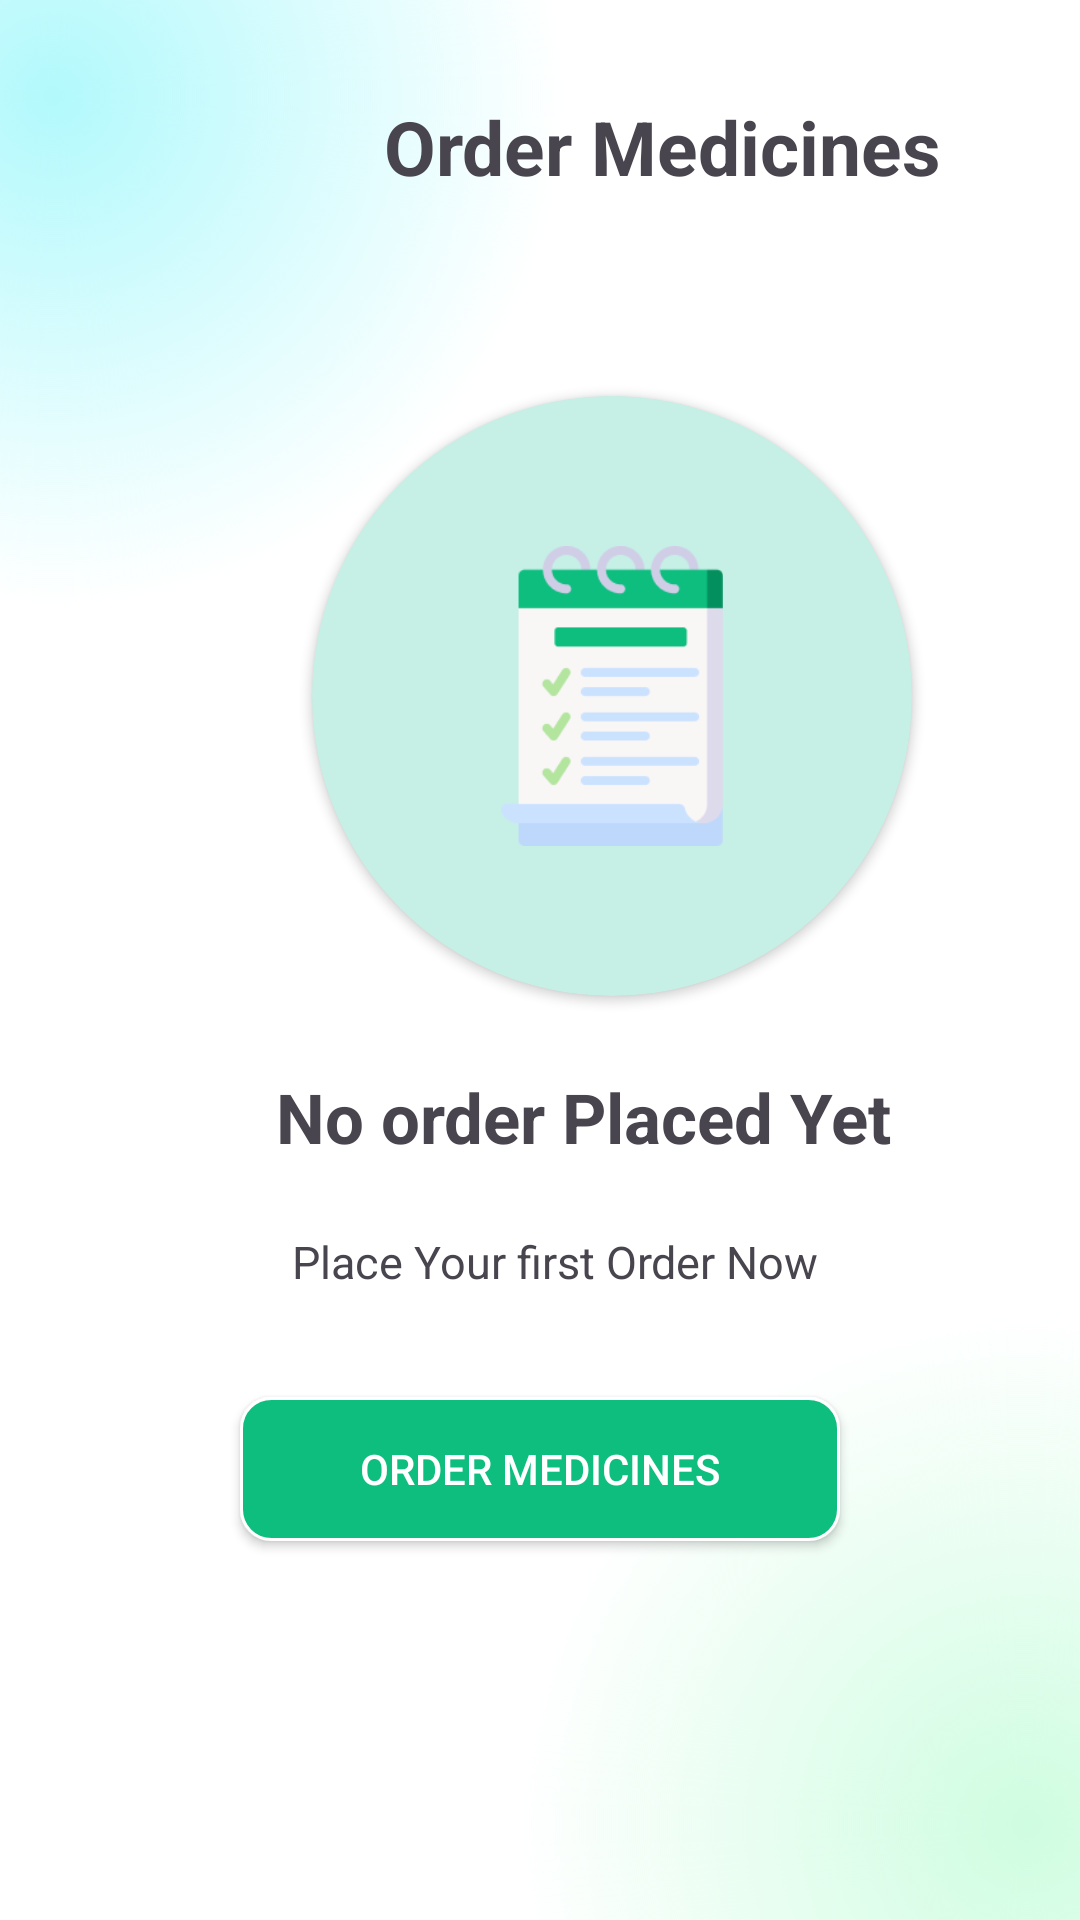

Android layout source for this screen:
<!-- AndroidManifest.xml: application theme Theme.DoctorApp -->
<!-- res/layout/fragment_order_medicine.xml -->
<?xml version="1.0" encoding="utf-8"?>
<androidx.constraintlayout.widget.ConstraintLayout
    xmlns:android="http://schemas.android.com/apk/res/android"
    xmlns:app="http://schemas.android.com/apk/res-auto"
    xmlns:tools="http://schemas.android.com/tools"
    android:layout_width="match_parent"
    android:layout_height="match_parent"
    android:background="@drawable/start_screen_gradient"
    tools:context=".InApp.MedicalRecordsFragment">

    <ImageButton
        android:layout_width="34dp"
        android:layout_height="34dp"
        android:layout_marginLeft="20dp"
        android:paddingLeft="5dp"
        android:layout_marginTop="32dp"
        android:background="@drawable/back_button_shape"
        android:src="@drawable/baseline_arrow_back_ios_24"
        app:layout_constraintStart_toStartOf="parent"
        app:layout_constraintTop_toTopOf="parent" />

    <TextView
        android:id="@+id/text123"
        android:layout_width="wrap_content"
        android:layout_height="wrap_content"
        android:layout_marginStart="128dp"
        android:layout_marginTop="32dp"
        android:text="Order Medicines"
        android:textSize="25dp"
        android:textStyle="bold"
        app:layout_constraintStart_toStartOf="parent"
        app:layout_constraintTop_toTopOf="parent" />

    <androidx.cardview.widget.CardView
        android:id="@+id/cardViewEmpty"
        android:layout_width="200dp"
        android:layout_height="200dp"
        android:layout_marginStart="104dp"
        android:layout_marginTop="132dp"
        android:backgroundTint="#C6EFE5"
        app:cardCornerRadius="100dp"
        app:layout_constraintStart_toStartOf="parent"
        app:layout_constraintTop_toTopOf="parent">

        <ImageView
            android:layout_width="100dp"
            android:layout_height="100dp"
            android:layout_gravity="center"
            android:src="@drawable/img_20" />
    </androidx.cardview.widget.CardView>

    <TextView
        android:id="@+id/textViewEmptyTitle"
        android:layout_width="wrap_content"
        android:layout_height="wrap_content"
        android:layout_marginStart="92dp"
        android:layout_marginTop="25dp"
        android:text="No order Placed Yet"
        android:textSize="23dp"
        android:textStyle="bold"
        app:layout_constraintStart_toStartOf="parent"
        app:layout_constraintTop_toBottomOf="@id/cardViewEmpty" />

    <TextView
        android:id="@+id/textViewEmptyDescription"
        android:layout_width="300dp"
        android:layout_height="50dp"
        android:text="Place Your first Order Now"
        android:gravity="center"
        android:textSize="15dp"
        android:layout_marginStart="35dp"
        android:layout_marginTop="8dp"
        app:layout_constraintTop_toBottomOf="@id/textViewEmptyTitle"
        app:layout_constraintStart_toStartOf="parent" />

    <androidx.appcompat.widget.AppCompatButton
        android:id="@+id/btnAddRecord"
        android:layout_width="200dp"
        android:layout_height="wrap_content"
        android:text="Order Medicines"
        android:textColor="@color/white"
        android:layout_marginTop="20dp"
        android:background="@drawable/next_button_bg"
        app:layout_constraintTop_toBottomOf="@id/textViewEmptyDescription"
        app:layout_constraintStart_toStartOf="parent"
        app:layout_constraintEnd_toEndOf="parent" />

    <androidx.recyclerview.widget.RecyclerView
        android:id="@+id/recyclerView"
        android:layout_width="match_parent"
        android:layout_height="wrap_content"
        app:layout_constraintStart_toStartOf="parent"
        android:layout_marginTop="20dp"
        app:layout_constraintTop_toBottomOf="@id/text123" />
</androidx.constraintlayout.widget.ConstraintLayout>
<!-- resources referenced by this layout -->
<resources>
  <!-- drawable img_20: png bitmap (drawable, 4031 bytes) -->
  <!-- drawable next_button_bg (drawable) -->
  <?xml version="1.0" encoding="utf-8"?>
  <shape xmlns:android="http://schemas.android.com/apk/res/android"
      android:shape="rectangle">
      <solid android:color="#0EBE7F"/>
      <stroke android:color="@color/white"
          android:width="1dp"/>
      <corners android:radius="10dp"/>
  </shape>
  <!-- drawable start_screen_gradient (drawable) -->
  <?xml version="1.0" encoding="utf-8"?>
  <layer-list xmlns:android="http://schemas.android.com/apk/res/android">
      
      <item>
          <shape>
              <solid android:color="#FFFFFF" />
          </shape>
      </item>
  
      
      <item>
          <shape>
              <gradient
                  android:type="radial"
                  android:centerX="0.05"
              android:centerY="0.05"
              android:gradientRadius="170dp"
              android:startColor="#B2F9FC"
              android:endColor="#00FFFFFF"
              android:useLevel="false" />
          </shape>
      </item>
  
      
      <item>
          <shape>
              <gradient
                  android:type="radial"
                  android:centerX="0.95"
              android:centerY="0.95"
              android:gradientRadius="170dp"
              android:startColor="#CFFDE1"
              android:endColor="#00FFFFFF"
              android:useLevel="false" />
          </shape>
      </item>
  </layer-list>
  <style name="Theme.DoctorApp" parent="Base.Theme.DoctorApp" />
  <style name="Base.Theme.DoctorApp" parent="Theme.Material3.DayNight.NoActionBar">
          
          
      </style>
  <!-- not gathered from this repository: default colours our renderer supplied (Android Studio template values) -->
  <color name="white">#FFFFFFFF</color>
</resources>
